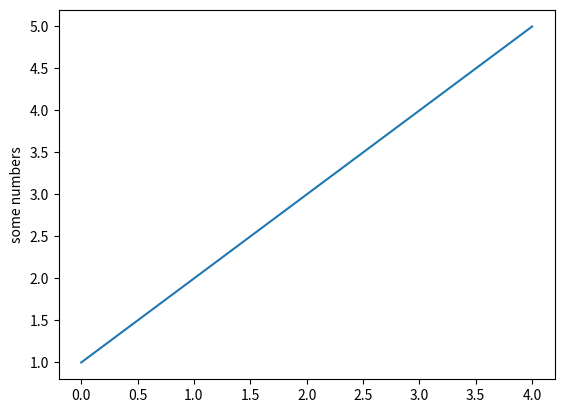

The script that saved this image:
import matplotlib.pyplot as plt

plt.plot([1,2,3,4,5])
plt.ylabel('some numbers')
plt.show()
